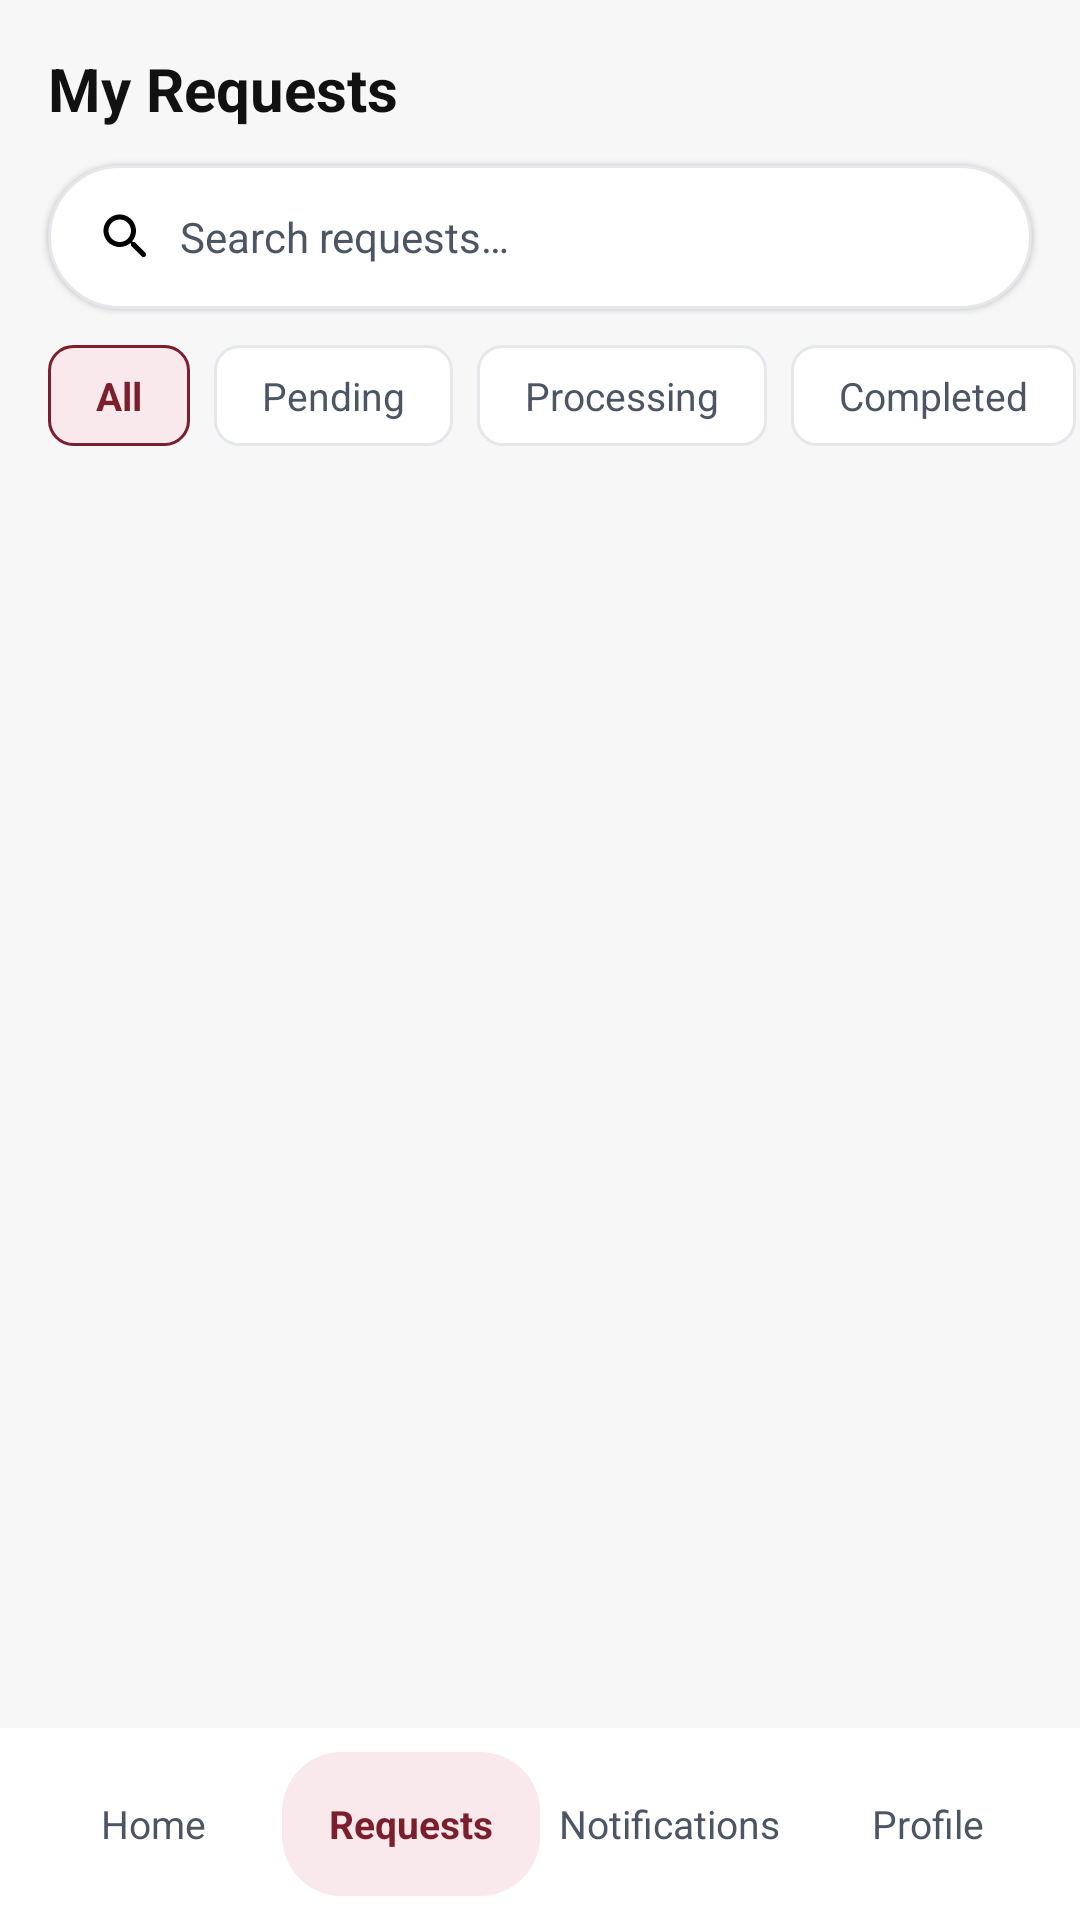

Produce the Android XML layout that renders to this screen, including the resource entries it uses.
<!-- AndroidManifest.xml: application theme Theme.BPSUDrive -->
<!-- res/layout/activity_student_my_requests.xml -->
<?xml version="1.0" encoding="utf-8"?>
<LinearLayout xmlns:android="http://schemas.android.com/apk/res/android"
    xmlns:app="http://schemas.android.com/apk/res-auto"
    android:layout_width="match_parent"
    android:layout_height="match_parent"
    android:background="@color/home_bg"
    android:orientation="vertical">

    <TextView
        android:id="@+id/tvMyRequestsTitle"
        android:layout_width="wrap_content"
        android:layout_height="wrap_content"
        android:paddingStart="16dp"
        android:paddingTop="16dp"
        android:paddingEnd="16dp"
        android:text="@string/myrequests_title"
        android:textColor="@color/text_primary"
        android:textSize="20sp"
        android:textStyle="bold" />

    <LinearLayout
        android:layout_width="match_parent"
        android:layout_height="wrap_content"
        android:layout_marginStart="16dp"
        android:layout_marginTop="12dp"
        android:layout_marginEnd="16dp"
        android:background="@drawable/bg_search_bar"
        android:elevation="1dp"
        android:gravity="center_vertical"
        android:orientation="horizontal"
        android:paddingStart="16dp"
        android:paddingTop="14dp"
        android:paddingEnd="16dp"
        android:paddingBottom="14dp">

        <ImageView
            android:layout_width="20dp"
            android:layout_height="20dp"
            android:contentDescription="@null"
            android:src="@drawable/ic_search" />

        <EditText
            android:id="@+id/etSearchRequests"
            android:layout_width="0dp"
            android:layout_height="wrap_content"
            android:layout_marginStart="8dp"
            android:layout_weight="1"
            android:background="@null"
            android:hint="@string/myrequests_search_hint"
            android:inputType="text"
            android:textColor="@color/text_primary"
            android:textColorHint="@color/text_secondary"
            android:textSize="14sp" />
    </LinearLayout>

    <HorizontalScrollView
        android:layout_width="match_parent"
        android:layout_height="wrap_content"
        android:clipToPadding="false"
        android:paddingStart="16dp"
        android:paddingEnd="16dp"
        android:scrollbars="none">

        <LinearLayout
            android:layout_width="wrap_content"
            android:layout_height="wrap_content"
            android:orientation="horizontal"
            android:paddingTop="12dp"
            android:paddingBottom="4dp">

            <TextView
                android:id="@+id/tabAll"
                android:layout_width="wrap_content"
                android:layout_height="wrap_content"
                android:background="@drawable/bg_filter_selected"
                android:paddingStart="16dp"
                android:paddingTop="8dp"
                android:paddingEnd="16dp"
                android:paddingBottom="8dp"
                android:text="@string/myrequests_tab_all"
                android:textColor="@color/bpsu_maroon"
                android:textSize="13sp"
                android:textStyle="bold" />

            <TextView
                android:id="@+id/tabPending"
                android:layout_width="wrap_content"
                android:layout_height="wrap_content"
                android:layout_marginStart="8dp"
                android:background="@drawable/bg_filter_unselected"
                android:paddingStart="16dp"
                android:paddingTop="8dp"
                android:paddingEnd="16dp"
                android:paddingBottom="8dp"
                android:text="@string/myrequests_tab_pending"
                android:textColor="@color/text_secondary"
                android:textSize="13sp" />

            <TextView
                android:id="@+id/tabProcessing"
                android:layout_width="wrap_content"
                android:layout_height="wrap_content"
                android:layout_marginStart="8dp"
                android:background="@drawable/bg_filter_unselected"
                android:paddingStart="16dp"
                android:paddingTop="8dp"
                android:paddingEnd="16dp"
                android:paddingBottom="8dp"
                android:text="@string/myrequests_tab_processing"
                android:textColor="@color/text_secondary"
                android:textSize="13sp" />

            <TextView
                android:id="@+id/tabCompleted"
                android:layout_width="wrap_content"
                android:layout_height="wrap_content"
                android:layout_marginStart="8dp"
                android:background="@drawable/bg_filter_unselected"
                android:paddingStart="16dp"
                android:paddingTop="8dp"
                android:paddingEnd="16dp"
                android:paddingBottom="8dp"
                android:text="@string/myrequests_tab_completed"
                android:textColor="@color/text_secondary"
                android:textSize="13sp" />

            <TextView
                android:id="@+id/tabCancelled"
                android:layout_width="wrap_content"
                android:layout_height="wrap_content"
                android:layout_marginStart="8dp"
                android:background="@drawable/bg_filter_unselected"
                android:paddingStart="16dp"
                android:paddingTop="8dp"
                android:paddingEnd="16dp"
                android:paddingBottom="8dp"
                android:text="Cancelled"
                android:textColor="@color/text_secondary"
                android:textSize="13sp" />
        </LinearLayout>
    </HorizontalScrollView>

    <ScrollView
        android:layout_width="match_parent"
        android:layout_height="0dp"
        android:layout_weight="1"
        android:clipToPadding="false"
        android:fillViewport="true">

        <LinearLayout
            android:id="@+id/containerRequests"
            android:layout_width="match_parent"
            android:layout_height="wrap_content"
            android:orientation="vertical"
            android:paddingStart="16dp"
            android:paddingTop="16dp"
            android:paddingEnd="16dp"
            android:paddingBottom="32dp">
        </LinearLayout>
    </ScrollView>

    <LinearLayout
        android:layout_width="match_parent"
        android:layout_height="wrap_content"
        android:background="@color/white"
        android:gravity="center_vertical"
        android:orientation="horizontal"
        android:padding="8dp">

        <TextView
            android:id="@+id/nav_home"
            android:layout_width="0dp"
            android:layout_height="48dp"
            android:layout_weight="1"
            android:gravity="center"
            android:text="@string/nav_home"
            android:textColor="@color/text_secondary"
            android:textSize="13sp" />

        <TextView
            android:id="@+id/nav_requests"
            android:layout_width="0dp"
            android:layout_height="48dp"
            android:layout_weight="1"
            android:background="@drawable/bg_nav_selected"
            android:gravity="center"
            android:text="@string/nav_requests"
            android:textColor="@color/bpsu_maroon"
            android:textSize="13sp"
            android:textStyle="bold" />

        <TextView
            android:id="@+id/nav_notifications"
            android:layout_width="0dp"
            android:layout_height="48dp"
            android:layout_weight="1"
            android:gravity="center"
            android:text="@string/nav_notifications"
            android:textColor="@color/text_secondary"
            android:textSize="13sp" />

        <TextView
            android:id="@+id/nav_profile"
            android:layout_width="0dp"
            android:layout_height="48dp"
            android:layout_weight="1"
            android:gravity="center"
            android:text="@string/nav_profile"
            android:textColor="@color/text_secondary"
            android:textSize="13sp" />
    </LinearLayout>
</LinearLayout>
<!-- resources referenced by this layout -->
<resources>
  <color name="bpsu_maroon">#7A1F2B</color>
  <color name="home_bg">#FFF7F7F8</color>
  <color name="text_primary">#FF111111</color>
  <color name="text_secondary">#FF4B5563</color>
  <color name="white">#FFFFFFFF</color>
  <!-- drawable bg_filter_selected (drawable) -->
  <?xml version="1.0" encoding="utf-8"?>
  <shape xmlns:android="http://schemas.android.com/apk/res/android">
      <solid android:color="@color/nav_selected_bg" />
      <corners android:radius="8dp" />
      <stroke
          android:width="1dp"
          android:color="@color/bpsu_maroon" />
  </shape>
  <!-- drawable bg_filter_unselected (drawable) -->
  <?xml version="1.0" encoding="utf-8"?>
  <shape xmlns:android="http://schemas.android.com/apk/res/android">
      <solid android:color="@color/white" />
      <corners android:radius="8dp" />
      <stroke
          android:width="1dp"
          android:color="@color/stroke_grey" />
  </shape>
  <!-- drawable bg_nav_selected (drawable) -->
  <?xml version="1.0" encoding="utf-8"?>
  <shape xmlns:android="http://schemas.android.com/apk/res/android">
      <solid android:color="@color/nav_selected_bg" />
      <corners android:radius="20dp" />
  </shape>
  <!-- drawable bg_search_bar (drawable) -->
  <?xml version="1.0" encoding="utf-8"?>
  <shape xmlns:android="http://schemas.android.com/apk/res/android">
      <solid android:color="@color/white" />
      <corners android:radius="28dp" />
      <stroke
          android:width="1dp"
          android:color="@color/stroke_grey" />
  </shape>
  <!-- drawable ic_search (drawable) -->
  <?xml version="1.0" encoding="utf-8"?>
  <vector xmlns:android="http://schemas.android.com/apk/res/android"
      android:width="20dp"
      android:height="20dp"
      android:viewportWidth="24"
      android:viewportHeight="24">
      <path
          android:fillColor="#FF000000"
          android:pathData="M15.5,14h-0.79l-0.28,-0.27c1.2,-1.4 1.82,-3.31 1.48,-5.34 -0.47,-2.78 -2.79,-5 -5.59,-5.34 -4.23,-0.52 -7.79,3.04 -7.27,7.27 0.34,2.8 2.56,5.12 5.34,5.59 2.03,0.34 3.94,-0.28 5.34,-1.48l0.27,0.28v0.79l4.25,4.25c0.41,0.41 1.08,0.41 1.49,0 0.41,-0.41 0.41,-1.08 0,-1.49L15.5,14zM9.5,14C7.01,14 5,11.99 5,9.5S7.01,5 9.5,5 14,7.01 14,9.5 11.99,14 9.5,14z" />
  </vector>
  <string name="myrequests_search_hint">Search requests…</string>
  <string name="myrequests_tab_all">All</string>
  <string name="myrequests_tab_completed">Completed</string>
  <string name="myrequests_tab_pending">Pending</string>
  <string name="myrequests_tab_processing">Processing</string>
  <string name="myrequests_title">My Requests</string>
  <string name="nav_home">Home</string>
  <string name="nav_notifications">Notifications</string>
  <string name="nav_profile">Profile</string>
  <string name="nav_requests">Requests</string>
  <style name="Theme.BPSUDrive" parent="Base.Theme.BPSUDrive" />
  <color name="nav_selected_bg">#FFF9E8EC</color>
  <color name="stroke_grey">#FFE5E7EB</color>
  <style name="Base.Theme.BPSUDrive" parent="Theme.Material3.DayNight.NoActionBar">
          
          <item name="colorPrimary">@color/bpsu_maroon</item>
          <item name="android:statusBarColor">@color/bpsu_maroon</item>
      </style>
</resources>
